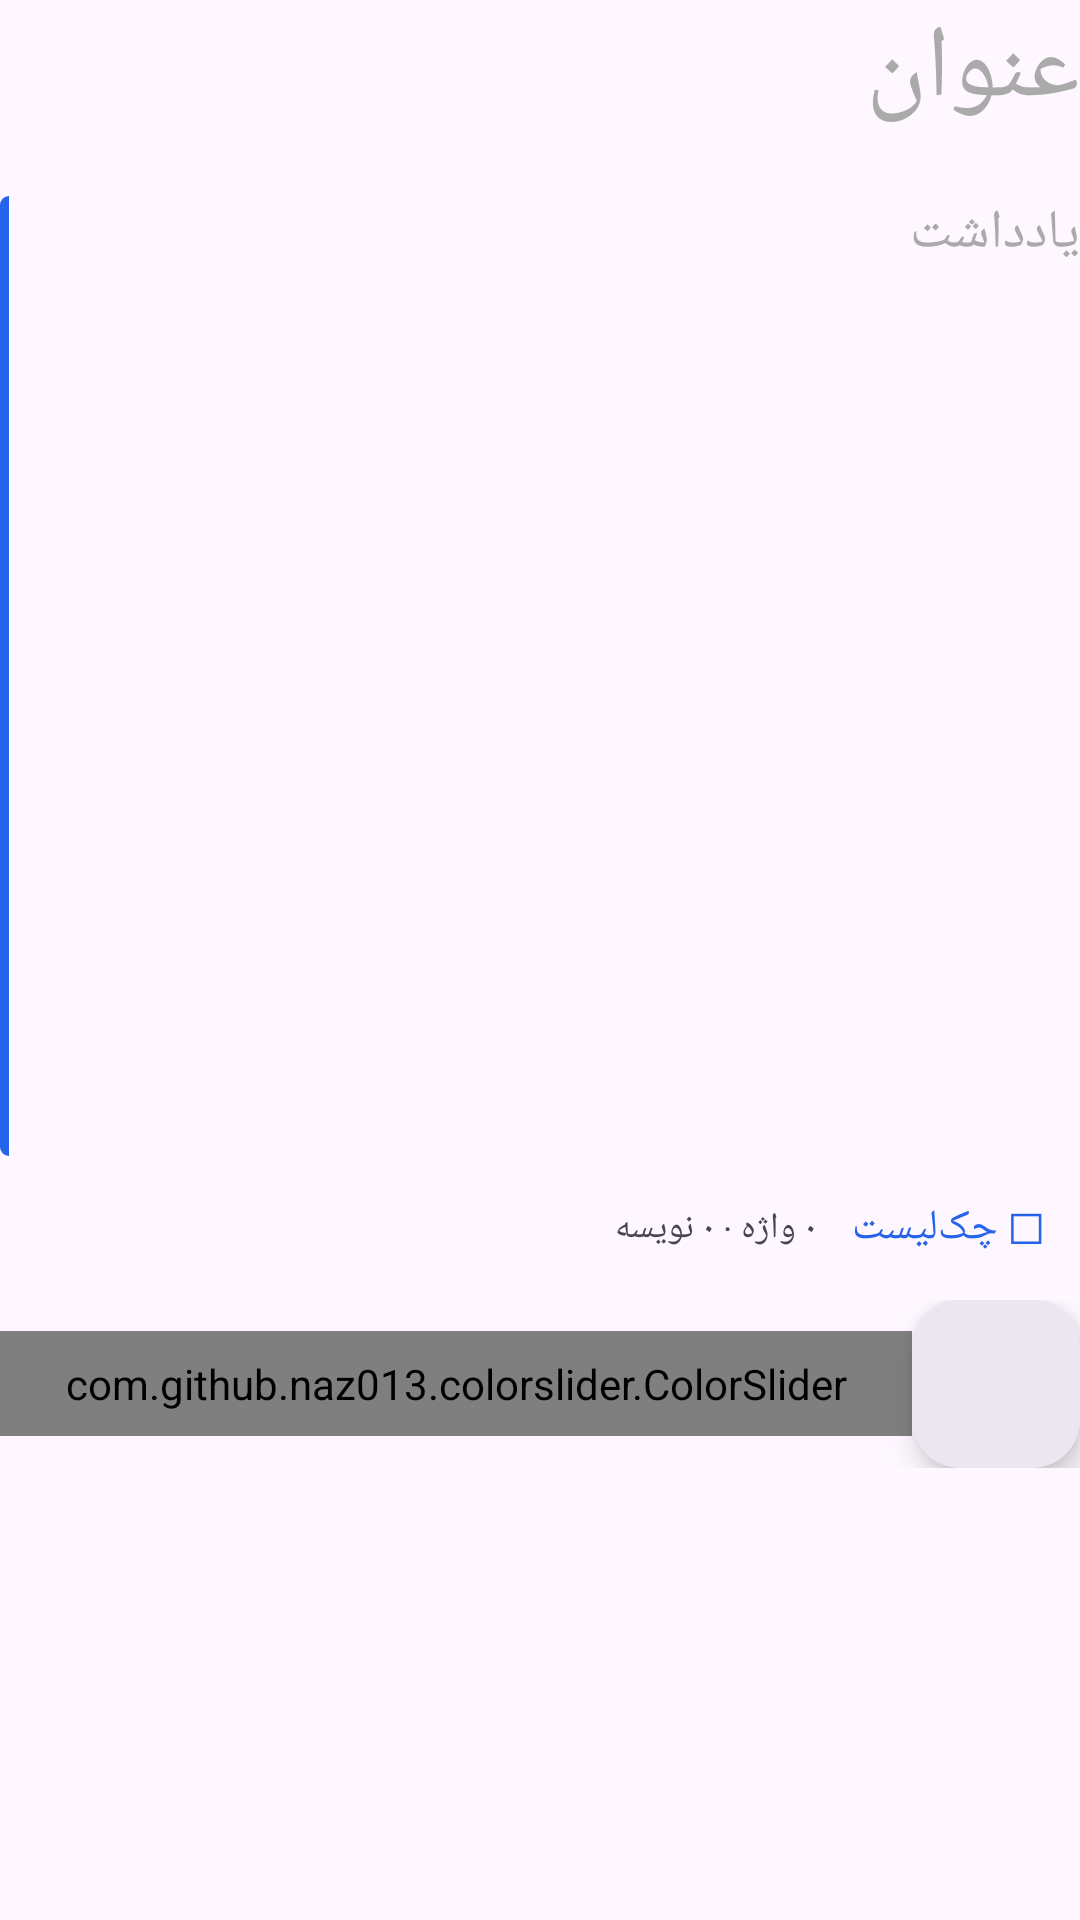

Layout XML and referenced resources for this Android screen:
<!-- AndroidManifest.xml: application theme Theme.Notes -->
<!-- res/layout/fragment_detail.xml -->
<?xml version="1.0" encoding="utf-8"?>
<layout xmlns:android="http://schemas.android.com/apk/res/android"
    xmlns:app="http://schemas.android.com/apk/res-auto">

    <androidx.core.widget.NestedScrollView
        android:id="@+id/background"
        android:layout_width="match_parent"
        android:layout_height="match_parent"
        android:fillViewport="true"
        android:scrollbars="vertical">

        <LinearLayout
            android:layout_width="match_parent"
            android:layout_height="wrap_content"
            android:orientation="vertical">

        <EditText
            android:id="@+id/et_add_title"
            style="@style/DetailStyle"
            android:hint="@string/title"
            android:importantForAutofill="no"
            android:inputType="textCapSentences"
            android:maxLines="2"
            android:textColorHint="@color/grey" />

        <TextView
            android:id="@+id/tv_note_date"
            style="@style/DateTimeStyle"
            android:layout_width="match_parent"
            android:layout_height="wrap_content"
            android:textSize="14sp"
            android:textStyle="italic" />

        <LinearLayout
            android:id="@+id/linearLayout"
            android:layout_width="match_parent"
            android:layout_height="wrap_content"
            android:layout_margin="@dimen/margin_14"
            android:orientation="horizontal">

            <View
                android:id="@+id/view"
                android:layout_width="3dp"
                android:layout_height="match_parent"
                android:background="@drawable/content_note_style" />

            <EditText
                android:id="@+id/et_add_note"
                style="@style/DetailStyle"
                android:layout_width="match_parent"
                android:layout_height="wrap_content"
                android:layout_margin="0dp"
                android:background="@android:color/transparent"
                android:gravity="start|top"
                android:hint="@string/note"
                android:importantForAutofill="no"
                android:inputType="textCapSentences|textMultiLine"
                android:minHeight="320dp"
                android:paddingStart="@dimen/margin_14"
                android:paddingEnd="@dimen/margin_14"
                android:textColorHint="@color/grey"
                android:textSize="@dimen/large_regular_text" />

        </LinearLayout>

        <LinearLayout
            android:layout_width="match_parent"
            android:layout_height="wrap_content"
            android:layout_marginHorizontal="@dimen/margin_14"
            android:gravity="center_vertical"
            android:orientation="horizontal">

            <TextView
                android:id="@+id/tv_text_stats"
                android:layout_width="0dp"
                android:layout_height="wrap_content"
                android:layout_weight="1"
                android:text="@string/empty_text_stats"
                android:textSize="12sp" />

            <com.google.android.material.button.MaterialButton
                android:id="@+id/btn_checklist"
                style="@style/Widget.Material3.Button.TextButton"
                android:layout_width="wrap_content"
                android:layout_height="wrap_content"
                android:text="@string/insert_checklist" />
        </LinearLayout>

        <LinearLayout
            android:layout_width="match_parent"
            android:layout_height="wrap_content"
            android:orientation="horizontal">

            <com.github.naz013.colorslider.ColorSlider
                android:id="@+id/color_slider"
                android:layout_width="0dp"
                android:layout_height="35dp"
                android:layout_gravity="center_vertical"
                android:layout_marginStart="@dimen/margin_14"
                android:layout_weight="1"
                app:cs_hex_colors="@array/hex_colors"
                app:cs_selector_color="@color/colorPrimary" />

            <com.google.android.material.floatingactionbutton.FloatingActionButton
                android:id="@+id/fab_stt"
                style="@style/Widget.Material3.FloatingActionButton.Surface"
                android:layout_width="wrap_content"
                android:layout_height="wrap_content"
                android:layout_margin="@dimen/margin_14"
                android:contentDescription="@string/speech_to_text_button"
                app:srcCompat="@drawable/round_keyboard_voice_24" />

        </LinearLayout>

        </LinearLayout>
    </androidx.core.widget.NestedScrollView>
</layout>
<!-- resources referenced by this layout -->
<resources>
  <string-array name="hex_colors">
          <item>#FFFFFF</item>
  
  
  
          <item>#E3E3FF</item>
          <item>#DFF2FD</item>
          <item>#E2FCE6</item>
          <item>#FCFADE</item>
          <item>#FFEEE2</item>
          <item>#FFDBDB</item>
      </string-array>
  <color name="colorPrimary">#2563EB</color>
  <color name="grey">@android:color/darker_gray</color>
  <!-- drawable content_note_style (drawable) -->
  <shape xmlns:android="http://schemas.android.com/apk/res/android">
  
      <size android:height="1dp" />
      <solid android:color="@color/colorPrimary" />
      <corners
          android:bottomLeftRadius="4dp"
          android:topLeftRadius="4dp" />
  </shape>
  <string name="empty_text_stats">۰ واژه · ۰ نویسه</string>
  <string name="insert_checklist">☐ چک‌لیست</string>
  <string name="note">یادداشت</string>
  <string name="speech_to_text_button">الان صحبت کن!</string>
  <string name="title">عنوان</string>
  <style name="DateTimeStyle">
          <item name="android:textSize">@dimen/small_italic_text</item>
          <item name="android:fontFamily">@font/sans</item>
          <item name="android:layout_width">wrap_content</item>
          <item name="android:textColor">@color/dark_grey</item>
          <item name="android:layout_height">wrap_content</item>
          <item name="android:layout_margin">@dimen/margin_14</item>
      </style>
  <style name="DetailStyle" parent="TextAppearance.AppCompat.Display1">
          <item name="android:layout_width">match_parent</item>
          <item name="android:textColor">@color/dark_grey</item>
          <item name="android:fontFamily">@font/sans</item>
          <item name="android:layout_height">wrap_content</item>
          <item name="android:layout_margin">@dimen/margin_14</item>
          <item name="android:background">@android:color/transparent</item>
          <item name="android:inputType">text</item>
      </style>
  <style name="Theme.Notes" parent="Theme.Material3.DayNight">
          <item name="android:statusBarColor">@color/statusBarColor</item>
          <item name="android:windowLightStatusBar">@bool/windowLightStatusBar</item>
          <item name="colorPrimary">@color/colorPrimary</item>
          <item name="colorPrimaryContainer">@color/colorPrimaryContainer</item>
          <item name="colorOnPrimaryContainer">@color/colorOnPrimaryContainer</item>
          <item name="colorSecondary">@color/colorPrimary</item>
          <item name="background">@color/background</item>
          <item name="colorSurface">@color/background</item>
          <item name="colorOnSurface">@color/colorOnSurface</item>
          <item name="actionBarStyle">@style/NotesActionBar</item>
          <item name="actionBarTheme">@style/NotesActionBarTheme</item>
          <item name="fontFamily">@font/sans</item>
      </style>
  <color name="dark_grey">#2E2D2D</color>
  <color name="statusBarColor">#1D4ED8</color>
  <color name="colorPrimaryContainer">#2563EB</color>
  <color name="colorOnPrimaryContainer">#FFFFFF</color>
  <color name="background">#F6F9FF</color>
  <color name="colorOnSurface">#14213D</color>
  <style name="NotesActionBar" parent="Widget.AppCompat.ActionBar.Solid">
          <item name="background">@color/colorPrimaryContainer</item>
          <item name="titleTextStyle">@style/NotesActionBarTitle</item>
      </style>
  <style name="NotesActionBarTheme" parent="ThemeOverlay.AppCompat.ActionBar">
          <item name="colorControlNormal">@color/colorOnPrimaryContainer</item>
      </style>
  <style name="NotesActionBarTitle" parent="TextAppearance.AppCompat.Widget.ActionBar.Title">
          <item name="android:textColor">@color/colorOnPrimaryContainer</item>
      </style>
</resources>
